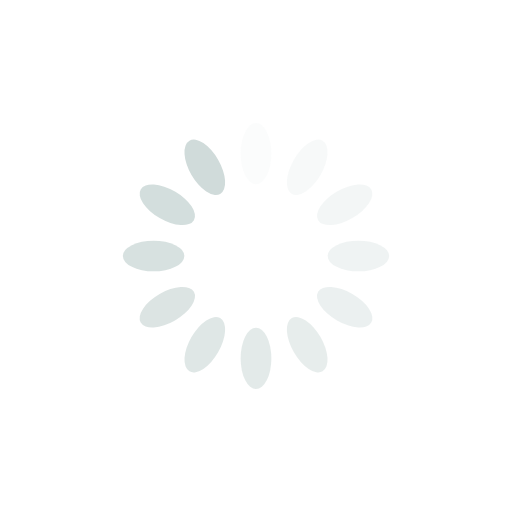
t = 0.00 s
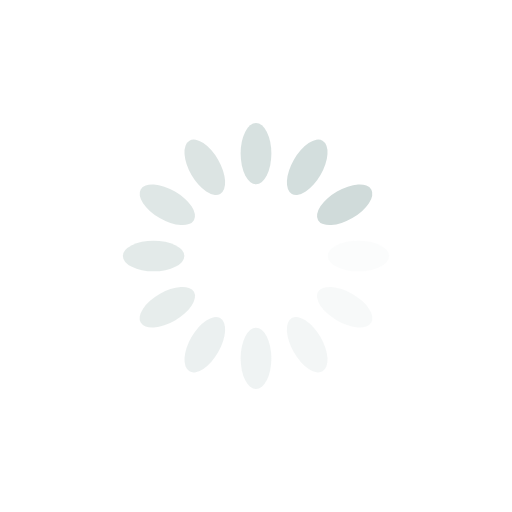
t = 0.25 s
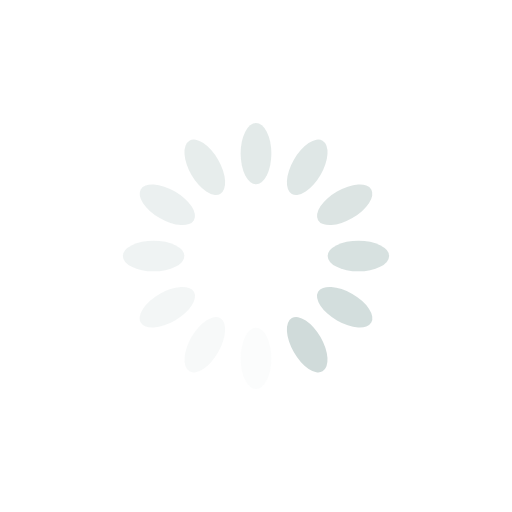
t = 0.50 s
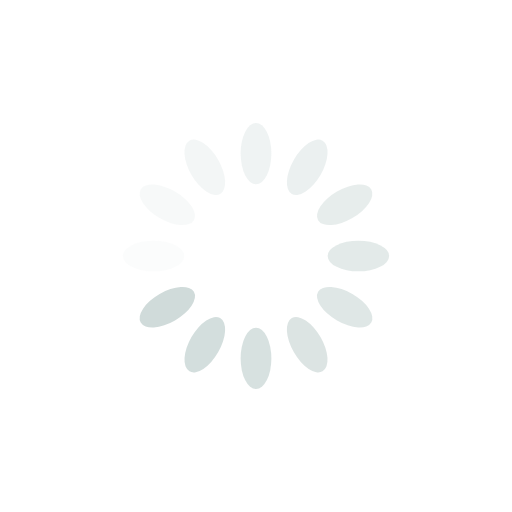
t = 0.75 s

The animated SVG that drew these frames (rendered in a browser with its animation timeline set to each time). Animation: 12 SMIL elements (animate=12); one cycle of 1.00 s, repeats indefinitely.

<svg xmlns="http://www.w3.org/2000/svg" viewBox="0 0 100 100" preserveAspectRatio="xMidYMid" width="200" height="200" style="shape-rendering: auto; display: block; background: transparent;" xmlns:xlink="http://www.w3.org/1999/xlink"><g><g transform="rotate(0 50 50)">
  <rect fill="#d0dbda" height="12" width="6" ry="6" rx="3" y="24" x="47">
    <animate repeatCount="indefinite" begin="-0.9166666666666666s" dur="1s" keyTimes="0;1" values="1;0" attributeName="opacity"></animate>
  </rect>
</g><g transform="rotate(30 50 50)">
  <rect fill="#d0dbda" height="12" width="6" ry="6" rx="3" y="24" x="47">
    <animate repeatCount="indefinite" begin="-0.8333333333333334s" dur="1s" keyTimes="0;1" values="1;0" attributeName="opacity"></animate>
  </rect>
</g><g transform="rotate(60 50 50)">
  <rect fill="#d0dbda" height="12" width="6" ry="6" rx="3" y="24" x="47">
    <animate repeatCount="indefinite" begin="-0.75s" dur="1s" keyTimes="0;1" values="1;0" attributeName="opacity"></animate>
  </rect>
</g><g transform="rotate(90 50 50)">
  <rect fill="#d0dbda" height="12" width="6" ry="6" rx="3" y="24" x="47">
    <animate repeatCount="indefinite" begin="-0.6666666666666666s" dur="1s" keyTimes="0;1" values="1;0" attributeName="opacity"></animate>
  </rect>
</g><g transform="rotate(120 50 50)">
  <rect fill="#d0dbda" height="12" width="6" ry="6" rx="3" y="24" x="47">
    <animate repeatCount="indefinite" begin="-0.5833333333333334s" dur="1s" keyTimes="0;1" values="1;0" attributeName="opacity"></animate>
  </rect>
</g><g transform="rotate(150 50 50)">
  <rect fill="#d0dbda" height="12" width="6" ry="6" rx="3" y="24" x="47">
    <animate repeatCount="indefinite" begin="-0.5s" dur="1s" keyTimes="0;1" values="1;0" attributeName="opacity"></animate>
  </rect>
</g><g transform="rotate(180 50 50)">
  <rect fill="#d0dbda" height="12" width="6" ry="6" rx="3" y="24" x="47">
    <animate repeatCount="indefinite" begin="-0.4166666666666667s" dur="1s" keyTimes="0;1" values="1;0" attributeName="opacity"></animate>
  </rect>
</g><g transform="rotate(210 50 50)">
  <rect fill="#d0dbda" height="12" width="6" ry="6" rx="3" y="24" x="47">
    <animate repeatCount="indefinite" begin="-0.3333333333333333s" dur="1s" keyTimes="0;1" values="1;0" attributeName="opacity"></animate>
  </rect>
</g><g transform="rotate(240 50 50)">
  <rect fill="#d0dbda" height="12" width="6" ry="6" rx="3" y="24" x="47">
    <animate repeatCount="indefinite" begin="-0.25s" dur="1s" keyTimes="0;1" values="1;0" attributeName="opacity"></animate>
  </rect>
</g><g transform="rotate(270 50 50)">
  <rect fill="#d0dbda" height="12" width="6" ry="6" rx="3" y="24" x="47">
    <animate repeatCount="indefinite" begin="-0.16666666666666666s" dur="1s" keyTimes="0;1" values="1;0" attributeName="opacity"></animate>
  </rect>
</g><g transform="rotate(300 50 50)">
  <rect fill="#d0dbda" height="12" width="6" ry="6" rx="3" y="24" x="47">
    <animate repeatCount="indefinite" begin="-0.08333333333333333s" dur="1s" keyTimes="0;1" values="1;0" attributeName="opacity"></animate>
  </rect>
</g><g transform="rotate(330 50 50)">
  <rect fill="#d0dbda" height="12" width="6" ry="6" rx="3" y="24" x="47">
    <animate repeatCount="indefinite" begin="0s" dur="1s" keyTimes="0;1" values="1;0" attributeName="opacity"></animate>
  </rect>
</g><g></g></g><!-- [ldio] generated by https://loading.io --></svg>
